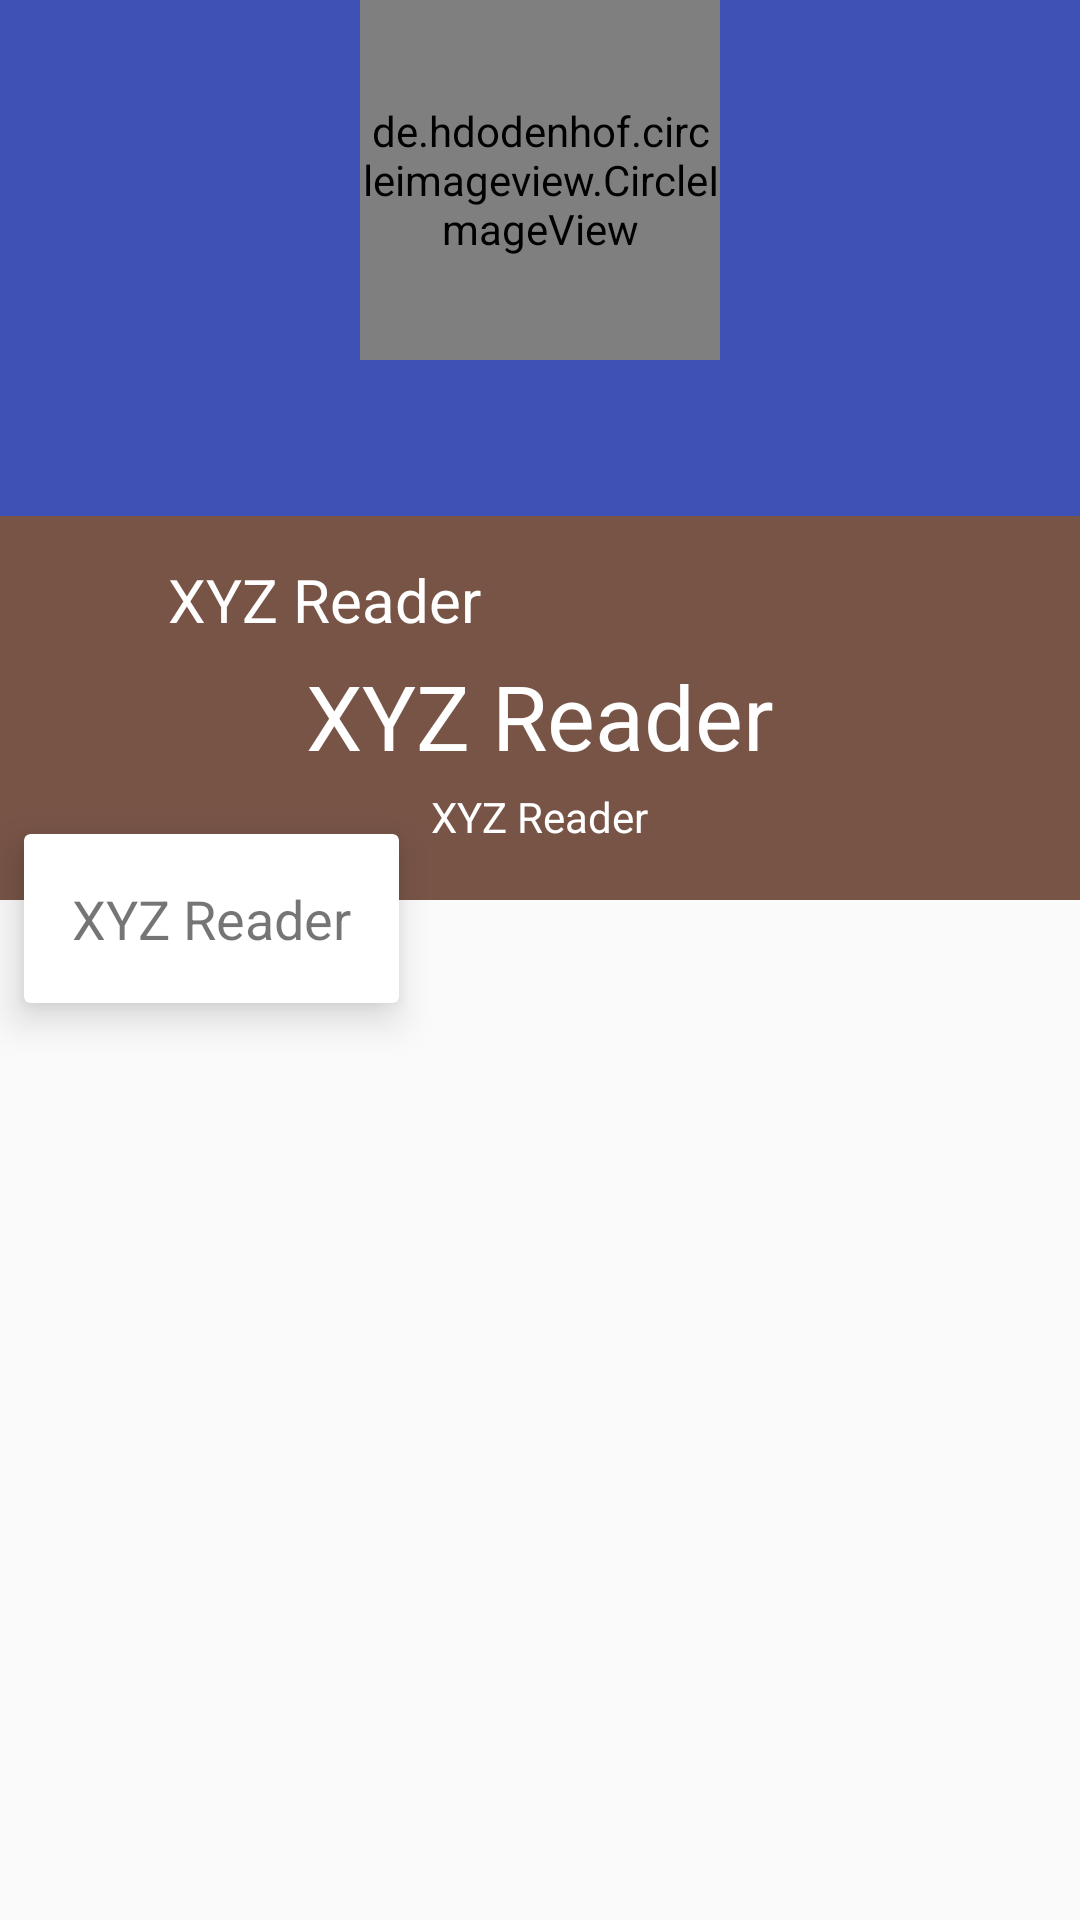

Reconstruct the res/layout file that produces this screen, plus the resources it refers to.
<!-- AndroidManifest.xml: application theme AppTheme.NoActionBar -->
<!-- res/layout/activity_main.xml -->
<LinearLayout xmlns:android="http://schemas.android.com/apk/res/android"
	xmlns:app="http://schemas.android.com/apk/res-auto"
	xmlns:card_view="http://schemas.android.com/apk/res-auto"
	xmlns:tools="http://schemas.android.com/tools"
	android:layout_width="match_parent"
	android:layout_height="match_parent"
	android:orientation="vertical"
	tools:ignore="RtlHardcoded">

	<android.support.design.widget.CoordinatorLayout
		android:layout_width="match_parent"
		android:layout_height="match_parent">

		<android.support.design.widget.AppBarLayout
			android:id="@+id/main.appbar"
			android:layout_width="match_parent"
			android:layout_height="wrap_content"
			android:theme="@style/ThemeOverlay.AppCompat.Dark.ActionBar">

			<android.support.design.widget.CollapsingToolbarLayout
				android:id="@+id/main.collapsing"
				android:layout_width="match_parent"
				android:layout_height="wrap_content"
				app:layout_scrollFlags="scroll|exitUntilCollapsed|snap">

				<ImageView
					android:id="@+id/main.imageview.placeholder"
					android:layout_width="match_parent"
					android:layout_height="300dp"
					android:scaleType="centerCrop"
					android:tint="#11000000"
					app:layout_collapseMode="parallax"
					app:layout_collapseParallaxMultiplier="0.9"/>
	
				<FrameLayout
					android:id="@+id/main.framelayout.title"
					android:layout_width="match_parent"
					android:layout_height="100dp"
					android:layout_gravity="bottom|center_horizontal"
					android:background="@color/primary"
					android:orientation="vertical"
					app:layout_collapseMode="parallax"
					app:layout_collapseParallaxMultiplier="0.3">
	
					<LinearLayout
						android:id="@+id/main.linearlayout.title"
						android:layout_width="wrap_content"
						android:layout_height="wrap_content"
						android:layout_gravity="center"
						android:orientation="vertical">
	
						<TextView
							android:layout_width="wrap_content"
							android:layout_height="wrap_content"
							android:layout_gravity="center_horizontal"
							android:gravity="bottom|center"
							android:text="@string/app_name"
							android:textColor="@android:color/white"
							android:textSize="30sp"/>
	
						<TextView
							android:layout_width="wrap_content"
							android:layout_height="wrap_content"
							android:layout_gravity="center_horizontal"
							android:layout_marginTop="4dp"
							android:text="@string/app_name"
							android:textColor="@android:color/white"/>
	
					</LinearLayout>
				</FrameLayout>
			</android.support.design.widget.CollapsingToolbarLayout>
		</android.support.design.widget.AppBarLayout>


		<android.support.v4.widget.NestedScrollView
			android:layout_width="match_parent"
			android:layout_height="match_parent"
			android:scrollbars="none"
			app:behavior_overlapTop="30dp"
			app:layout_behavior="@string/appbar_scrolling_view_behavior">

			<android.support.v7.widget.CardView
				android:layout_width="wrap_content"
				android:layout_height="wrap_content"
				android:layout_margin="8dp"
				app:cardElevation="8dp"
				app:contentPadding="16dp">

				<TextView
					android:layout_width="match_parent"
					android:layout_height="wrap_content"
					android:lineSpacingExtra="8dp"
					android:text="@string/app_name"
					android:textSize="18sp"/>
			</android.support.v7.widget.CardView>


		</android.support.v4.widget.NestedScrollView>

		<android.support.v7.widget.Toolbar
			android:id="@+id/main.toolbar"
			android:layout_width="match_parent"
			android:layout_height="?attr/actionBarSize"
			android:background="@color/primary"
			app:layout_anchor="@id/main.framelayout.title"
			app:theme="@style/ThemeOverlay.AppCompat.Dark"
			app:title="">

			<LinearLayout
				android:layout_width="wrap_content"
				android:layout_height="match_parent"
				android:orientation="horizontal">

				<Space
					android:layout_width="@dimen/detail_title_text_size"
					android:layout_height="@dimen/detail_title_text_size"/>

				<TextView
					android:id="@+id/main.textview.title"
					android:layout_width="wrap_content"
					android:layout_height="match_parent"
					android:gravity="center_vertical"
					android:layout_marginLeft="8dp"
					android:text="@string/app_name"
					android:textColor="@android:color/white"
					android:textSize="20sp"/>

			</LinearLayout>
		</android.support.v7.widget.Toolbar>

		<de.hdodenhof.circleimageview.CircleImageView
			android:layout_width="@dimen/image_width"
			android:layout_height="@dimen/image_width"
			android:layout_gravity="center_horizontal"
			app:border_color="@android:color/white"
			app:border_width="2dp"/>

		

	</android.support.design.widget.CoordinatorLayout>
</LinearLayout>
<!-- resources referenced by this layout -->
<resources>
  <color name="primary">#785447</color>
  <dimen name="detail_title_text_size">32sp</dimen>
  <dimen name="image_width">120dp</dimen>
  <string name="app_name">XYZ Reader</string>
  <style name="AppTheme.NoActionBar">
          <item name="windowActionBar">false</item>
          <item name="windowNoTitle">true</item>
      </style>
</resources>
